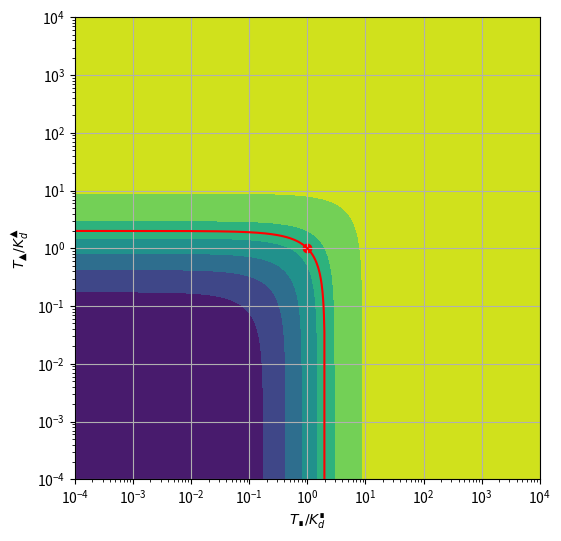

This chart was generated by the following Python code: (Note: this script raises an exception after producing the figure.)
import numpy as np
import matplotlib.pyplot as plt
import matplotlib.animation as animation

repeats = 1000

fig, ax = plt.subplots()

log_from, log_to = -4, 4
log_steps = 1024
A, B = np.logspace(log_from, log_to, log_steps), np.logspace(log_from, log_to, log_steps)
AA, BB = np.meshgrid(A, B)

readout = (AA + BB) / (1 + AA + BB)

plt.contourf(AA, BB, readout, cmap='viridis')

A_true, B_true = 1, 1
r_value = (A_true+B_true)/(1+A_true+B_true)
dots = ax.scatter(A_true, B_true, c='r')

x = np.logspace(log_from, log_to, log_steps)
y = (r_value) / (1-r_value) - x
line = ax.plot(x, y, color='r')

param = np.linspace(0, 2 * np.pi, repeats)
# param = np.linspace(0.01, 0.99, repeats // 2 + 1)
# param = np.concatenate([param, param[1:-1][::-1]])
As, Bs = np.power(10, 2 * np.sin(param)), np.power(10, 2 * np.sin(2*param))#np.logspace(-2,2,repeats), np.logspace(-2,2,repeats)

def animate(i):
    A, B = As[i], Bs[i]
    r_value = (A+B)/(1+A+B)

    dots.set_offsets(np.array([A,B]))

    y = (r_value) / (1 - r_value) - x

    line[0].set(ydata=y)  # update the data.
    return line[0], dots

plt.xlabel("$T_∎/K_d^∎$")
plt.ylabel("$T_▲/K_d^▲$")
plt.grid()
plt.xscale("log")
plt.yscale("log")
plt.gcf().set_size_inches(6,6)

ani = animation.FuncAnimation(
    fig, animate, interval=20, blit=True, save_count=49, frames=repeats)

writer = animation.FFMpegWriter(fps=50, metadata=dict(artist='Me'), bitrate=1800)
ani.save("/Users/<user>/workspace/cr_quant/output/2d_readout.mp4", writer=writer)
# plt.show()